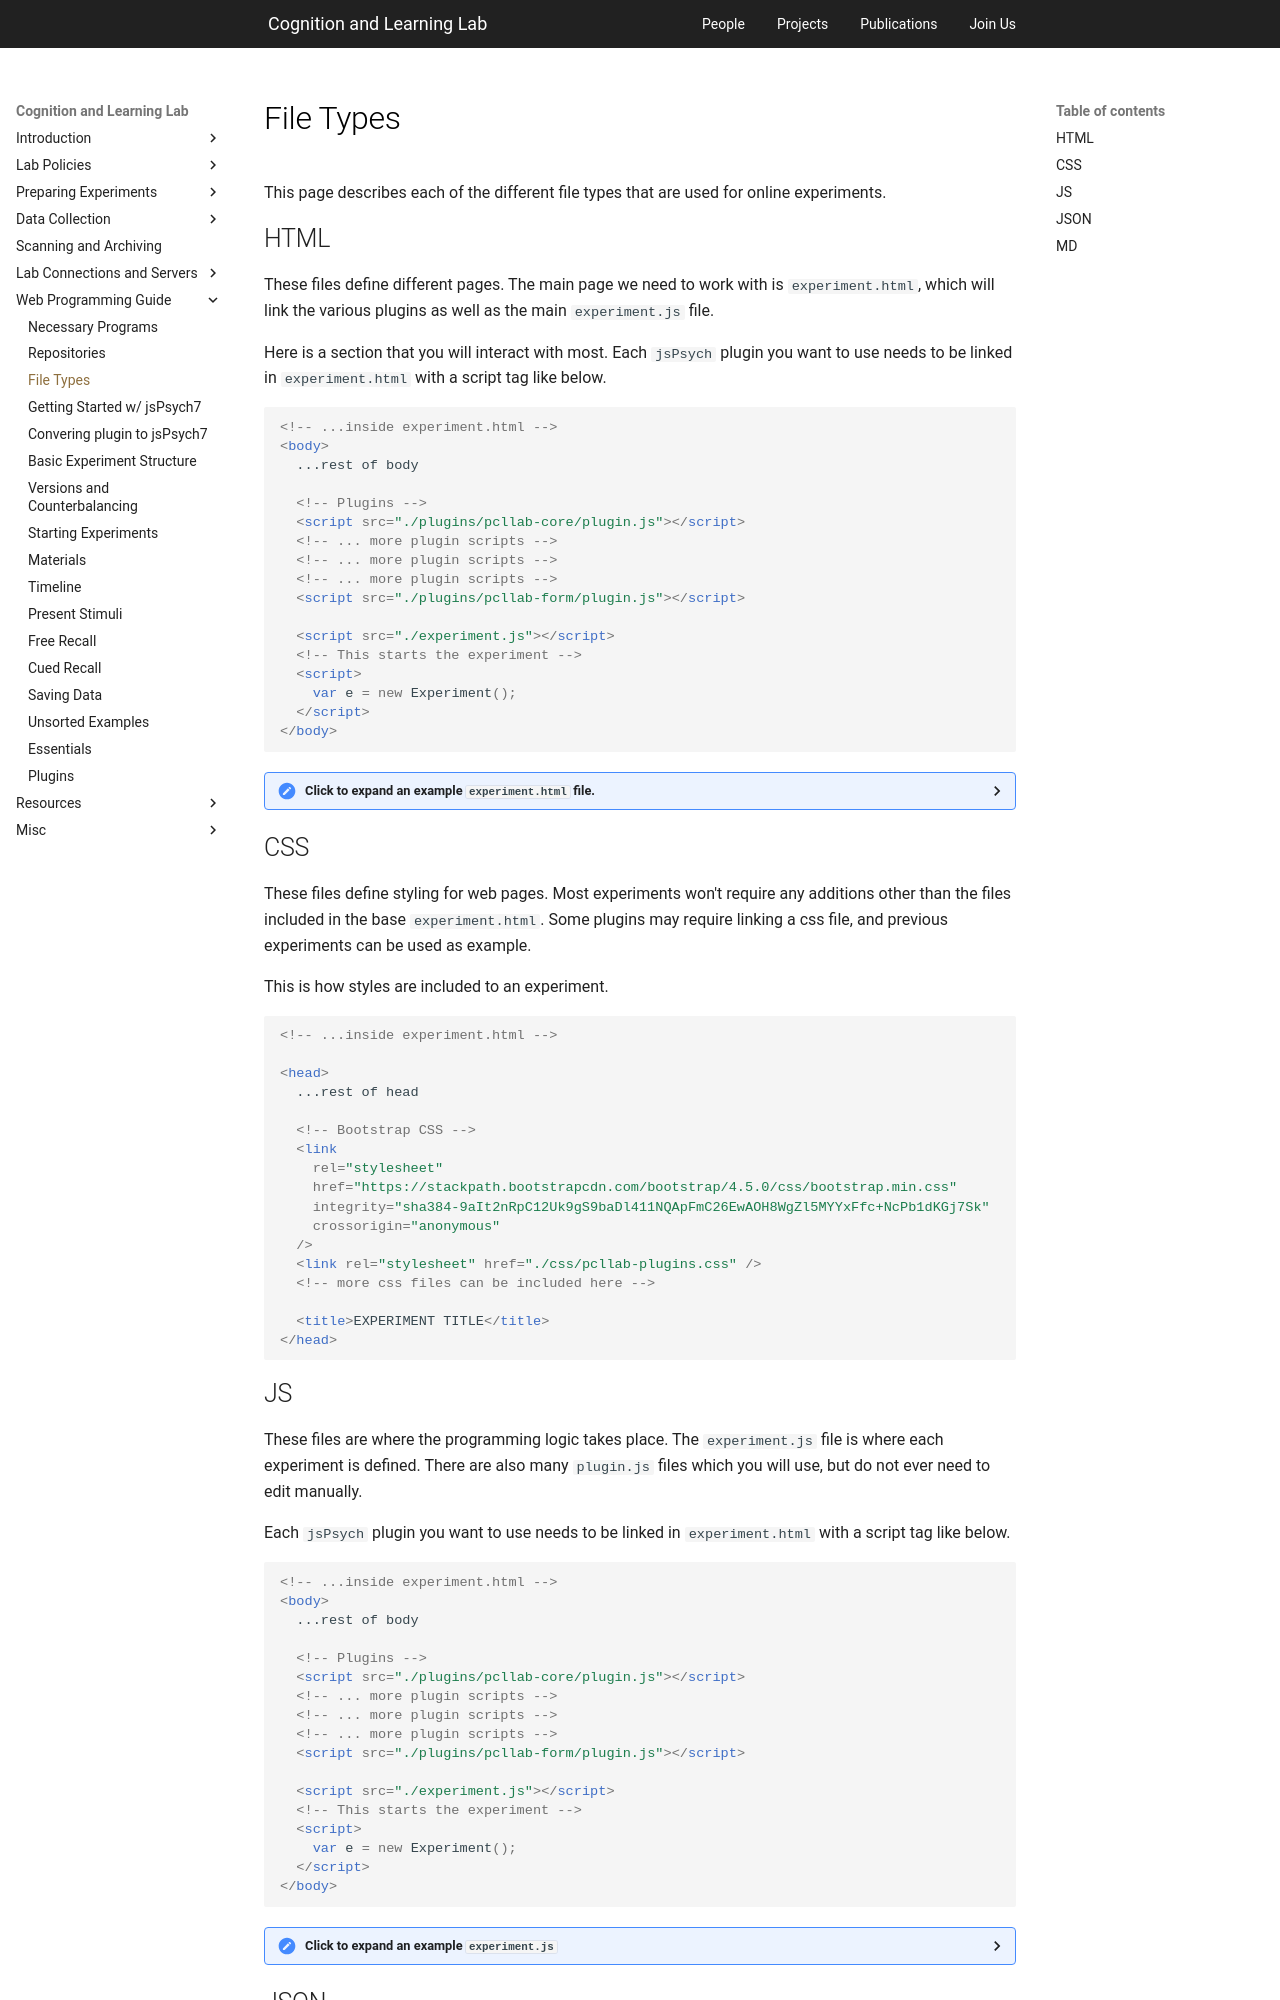

repository: PCLLAB/pcllab.github.io · page: handbook/programming-guide/file-types/index.html · generator: mkdocs

# File Types

This page describes each of the different file types that are used for online experiments.

## HTML

These files define different pages. The main page we need to work with is `experiment.html`, which will link the various plugins as well as the main `experiment.js` file.

Here is a section that you will interact with most. Each `jsPsych` plugin you want to use needs to be linked in `experiment.html` with a script tag like below.

```html
<!-- ...inside experiment.html -->
<body>
  ...rest of body

  <!-- Plugins -->
  <script src="./plugins/pcllab-core/plugin.js"></script>
  <!-- ... more plugin scripts -->
  <!-- ... more plugin scripts -->
  <!-- ... more plugin scripts -->
  <script src="./plugins/pcllab-form/plugin.js"></script>

  <script src="./experiment.js"></script>
  <!-- This starts the experiment -->
  <script>
    var e = new Experiment();
  </script>
</body>
```

<details>
  <summary>Click to expand an example <code>experiment.html</code> file.</summary>

```html
<!DOCTYPE html>
<html lang="en">
  <head>
    <meta charset="utf-8" />
    <meta
      name="viewport"
      content="width=device-width, initial-scale=1, shrink-to-fit=no"
    />

    <!-- Bootstrap CSS -->
    <link
      rel="stylesheet"
      href="https://stackpath.bootstrapcdn.com/bootstrap/4.5.0/css/bootstrap.min.css"
      integrity="sha384-9aIt2nRpC12Uk9gS9baDl411NQApFmC26EwAOH8WgZl5MYYxFfc+NcPb1dKGj7Sk"
      crossorigin="anonymous"
    />
    <link rel="stylesheet" href="./css/pcllab-plugins.css" />

    <title>EXPERIMENT TITLE</title>
  </head>

  <body>
    <div id="experiment_container" class="container-fluid"></div>

    <!-- Bootstrap, Popper.js, and jQuery -->
    <script
      src="https://code.jquery.com/jquery-3.5.1.min.js"
      integrity="sha256-9/aliU8dGd2tb6OSsuzixeV4y/faTqgFtohetphbbj0="
      crossorigin="anonymous"
    ></script>
    <script
      src="https://cdn.jsdelivr.net/npm/popper.js@1.16.0/dist/umd/popper.min.js"
      integrity="sha384-Q6E9RHvbIyZFJoft+2mJbHaEWldlvI9IOYy5n3zV9zzTtmI3UksdQRVvoxMfooAo"
      crossorigin="anonymous"
    ></script>
    <script
      src="https://stackpath.bootstrapcdn.com/bootstrap/4.5.0/js/bootstrap.min.js"
      integrity="sha384-OgVRvuATP1z7JjHLkuOU7Xw704+h835Lr+6QL9UvYjZE3Ipu6Tp75j7Bh/kR0JKI"
      crossorigin="anonymous"
    ></script>

    <!-- Then jsPsych -->
    <script src="./jspsych.js"></script>

    <!-- ClientJS (Required by pcllab-browser) -->
    <script src="./plugins/pcllab-browser/client.min.js"></script>

    <!-- Plugins -->
    <script src="./plugins/pcllab-core/plugin.js"></script>
    <script src="./plugins/pcllab-browser/plugin.js"></script>
    <script src="./plugins/pcllab-consent-form/plugin.js"></script>
    <script src="./plugins/pcllab-form/plugin.js"></script>

    <script src="./experiment.js"></script>
    <script>
      var e = new Experiment();
    </script>
  </body>
</html>
```

</details>

## CSS

These files define styling for web pages. Most experiments won't require any additions other than the files included in the base `experiment.html`. Some plugins may require linking a css file, and previous experiments can be used as example.

This is how styles are included to an experiment.
```html
<!-- ...inside experiment.html -->

<head>
  ...rest of head

  <!-- Bootstrap CSS -->
  <link
    rel="stylesheet"
    href="https://stackpath.bootstrapcdn.com/bootstrap/4.5.0/css/bootstrap.min.css"
    integrity="sha384-9aIt2nRpC12Uk9gS9baDl411NQApFmC26EwAOH8WgZl5MYYxFfc+NcPb1dKGj7Sk"
    crossorigin="anonymous"
  />
  <link rel="stylesheet" href="./css/pcllab-plugins.css" />
  <!-- more css files can be included here -->

  <title>EXPERIMENT TITLE</title>
</head>
```
